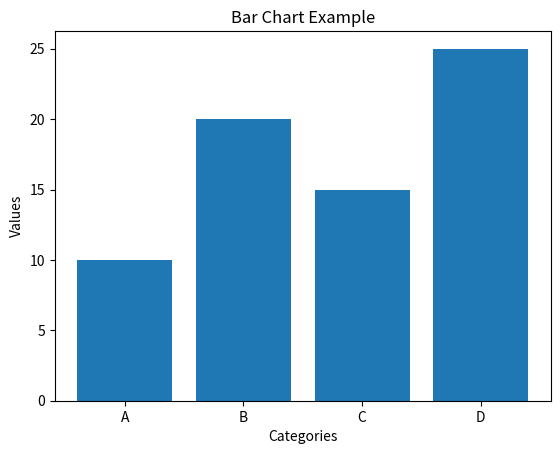

Reproduce this figure in Python.

# 1. Create a list containing several strings. Take input from the user (search string); display whether 
# entered string is available in the list or not.

# [redacted]

# search=input('Enter a value to search from the list : ')

# if search in lst:
#     print('The search value present in list ',lst)
# else:
#     print('The search value is not available in list ')



# #2. Accept the string from the user; display the message whether the entered string is palindrome 
# #or not.

# str=input('Enter a string ')

# str1=str[-1::-1]

# if str1 == str:
#     print('string is palindrome')
# else:
#     print('The string not palindrome')



# #3. Accept the string from the user; display the string in the reverse order.

# str=input('Enter any string value : ')
# print('The value of the string  is : ',str)
# str1=str[-1::-1]
# print('The value of the reversed string  is : ',str1)


# # 4. Accept the string from the user; allow user to choose from the following options and perform 
# # the task as per users choice. i). Convert to the upper case, ii). Convert to the lower case, iii). 
# # Convert to the swap case, iv). Convert to the title case

# str=input('Enter a string value : ')
# print('Press 1 to convert string to uppercase')
# print('Press 2 to convert string to lowercase')
# print('Press 3 to convert string to swapcase')
# print('Press 4 to convert string to titlecase')

# num=int(input('Enter value here : '))

# if num==1:
#     print(str.upper())
# elif num==2:
#     print(str.lower())
# elif num==3:
#     print(str.swapcase())
# elif num==4:
#     print(str.title())
# else:
#     print('invalid input')


# #5. Allow users to enter multiple strings in the list; arrange the entered string into alphabetical 
# #order and display.
# for()
# lst=[]
# Nolst=int(input('Enter number of string you want to enter : '))
# for i in range(Nolst):
#     lst.append(input('Enter the value of string : '))
# print(lst)
# print(sorted(lst))


# #6. Create a tuple and display it. Enter 25 at the third position and display it again

# tpl=(1,2,34)
# print(tpl)
# l=list(tpl)
# l[2]=25
# tpl=tuple(l)
# print(tpl)


# # 7. Create a dictionary named library with following keys (Bookid, Title, Author, Price, Publisher).

# [redacted]

# # a) Display the dictionary
# print(library)

# # b) Display the name of Author
# print('The name of the author is : ',library['Author'])

# # c)Display the Bookid
# print('The book id is : ',library['BookId'])

# # d) Display the length of the dictionary
# print('The length of the dictionary is : ',len(library))

# # e) Update the price
# library['Price']=4900
# print('The renewed price is : ',library['Price'])

# # f) Insert year as the new key and display the dictionary again.
# library['Year']=2001
# print('The updated library is : ',library)
    

# # 8. Create a numeric array and perform following operations on it:

# from numpy import *
# # 1) Add 2 to each elements
# ar=array([34,56,67,3,33,4])
# print(ar)
# nar=[i+2 for i in ar]
# print('After Addition with 2 : ',nar)

# # 2)Subtract 3 from each element
# from numpy import *
# ar=array([34,56,67,3,33,4])
# print(ar)
# nar=[i-3 for i in ar]
# print('After subraction with 3 : ',nar)
    
# # 3) Multiply each element with 3
# from numpy import *
# ar=array([34,56,67,3,33,4])
# print(ar)
# nar=[i*3 for i in ar]
# print('After multiplication with 3 : ',nar)

# # 4)Divide each element by 2
# from numpy import *
# ar=array([34,56,67,3,33,4])
# print(ar)
# nar=[i/2 for i in ar]
# print('After division with 2 : ',nar)

# # 5) max and min
# from numpy import *
# ar=array([34,56,67,3,33,4])
# print(ar)
# print('The maximum element from the array is : ',max(ar))
# print('The minimum element from the array is : ',min(ar))

# # 6) find the average of all elements.
# from numpy import *
# ar=array([34,56,67,3,33,4])
# print(ar)
# print('The average of the array is : ',average(ar))



# # 9. Create a numeric array and do the following: append the element, pop the element, insert an 
# # element at the desired postion, reverse the elements in the array, convert the array to list.

# from array import *
# ar=array('i',[4,56,98,4,5,77,32])
# print(ar)

# # append the element
# ar.append(4)
# print('After appending the element : ',ar)

# # pop the element
# ar.pop(1)
# print('After removing the element : ',ar)

# # insert an element at the desired postion
# ar.insert(2,23)
# print('After inserting the elemtnt : ',ar)

# # reverse the elements in the array
# ar.reverse()
# print('After reversing the array : ',ar)

# # convert the array to list
# lst = list(ar)
# print('Converted into the list : ',lst)



# # 10. Accept numeric elements from the user, store it to the array and display. Ask user to enter
# #search element. Display the position of the searched element.
# from array import*
# ar=array('i',[])
# no=int(input('Enter number of elements you want to enter'))
# for i in range(no):
#     ar.append(int(input('Enter any value : ')))
# x=int(input('Enter value to search in element : '))

# for i in range(no):
#     if ar[i]==x:
#         print('The element is present in the array at position : ',i,'And the value is : ',ar[i])


# # 11. Take two arrays enter 5 digits in both arrays. Compare the corresponding element from each 
# # array and display only the bigger number.
# from numpy import *
# ar1=array([2,45,634,4,5])
# ar2=array([23,2,33,12,39])
# print(fmax(ar1,ar2))



# # 12. Accept dimension of the array and its values from the user, create an array as desired.
# from numpy import *
# no=int(input('Enter number of dimensional array you want to create : '))

# # 13. Create a function to calculate the simple interest.
# def simpleInterest(p,r,n):
#     si=(p*r*n)/100
#     return si
# print('The simple interest of the  given data is : ',simpleInterest(1000,5,1))


# # 14. Create a function to perform basic arithmetic operations on the number.

# def arithmatic(a,b):
#     print('Addition is : ',a+b)
#     print('Subtraction is : ',a-b)
#     print('Multiplication is : ',a*b)
#     print('Division is : ',a/b)
# arithmatic(10,5)


# # 15. Accept multiple strings and store it into the list using function.

# def lste(no):
#     lst=[]
#     for i in range(no):
#        lst.append(input('Enter value of string : '))
#     print(lst)

# no=int(input('Enter number of strings you want to insert : '))
# lste(no)


# # 16. Find the biggest number from three values using lambda.
# big= lambda a,b,c:max(a,b,c)
# print(big(9,4,5))

# #17. Demonstrate the use of:  and ii). pass.
# i). break
# n=5
# for i in range(n):
#     if i==3:
#         break # this will break the loop when the conditon is true
#     else:
#         print(i)


# ii). pass
# n=5
# for i in range(n):
#     if i==3:
#         pass # this will pass the current element from the loop
#     else:
#         print(i)


import matplotlib.pyplot as plt
# Sample data
categories = ['A', 'B', 'C', 'D']
values = [10, 20, 15, 25]
# Create bar chart
plt.bar(categories, values)
plt.xlabel('Categories')
plt.ylabel('Values')
plt.title('Bar Chart Example')
plt.show()

